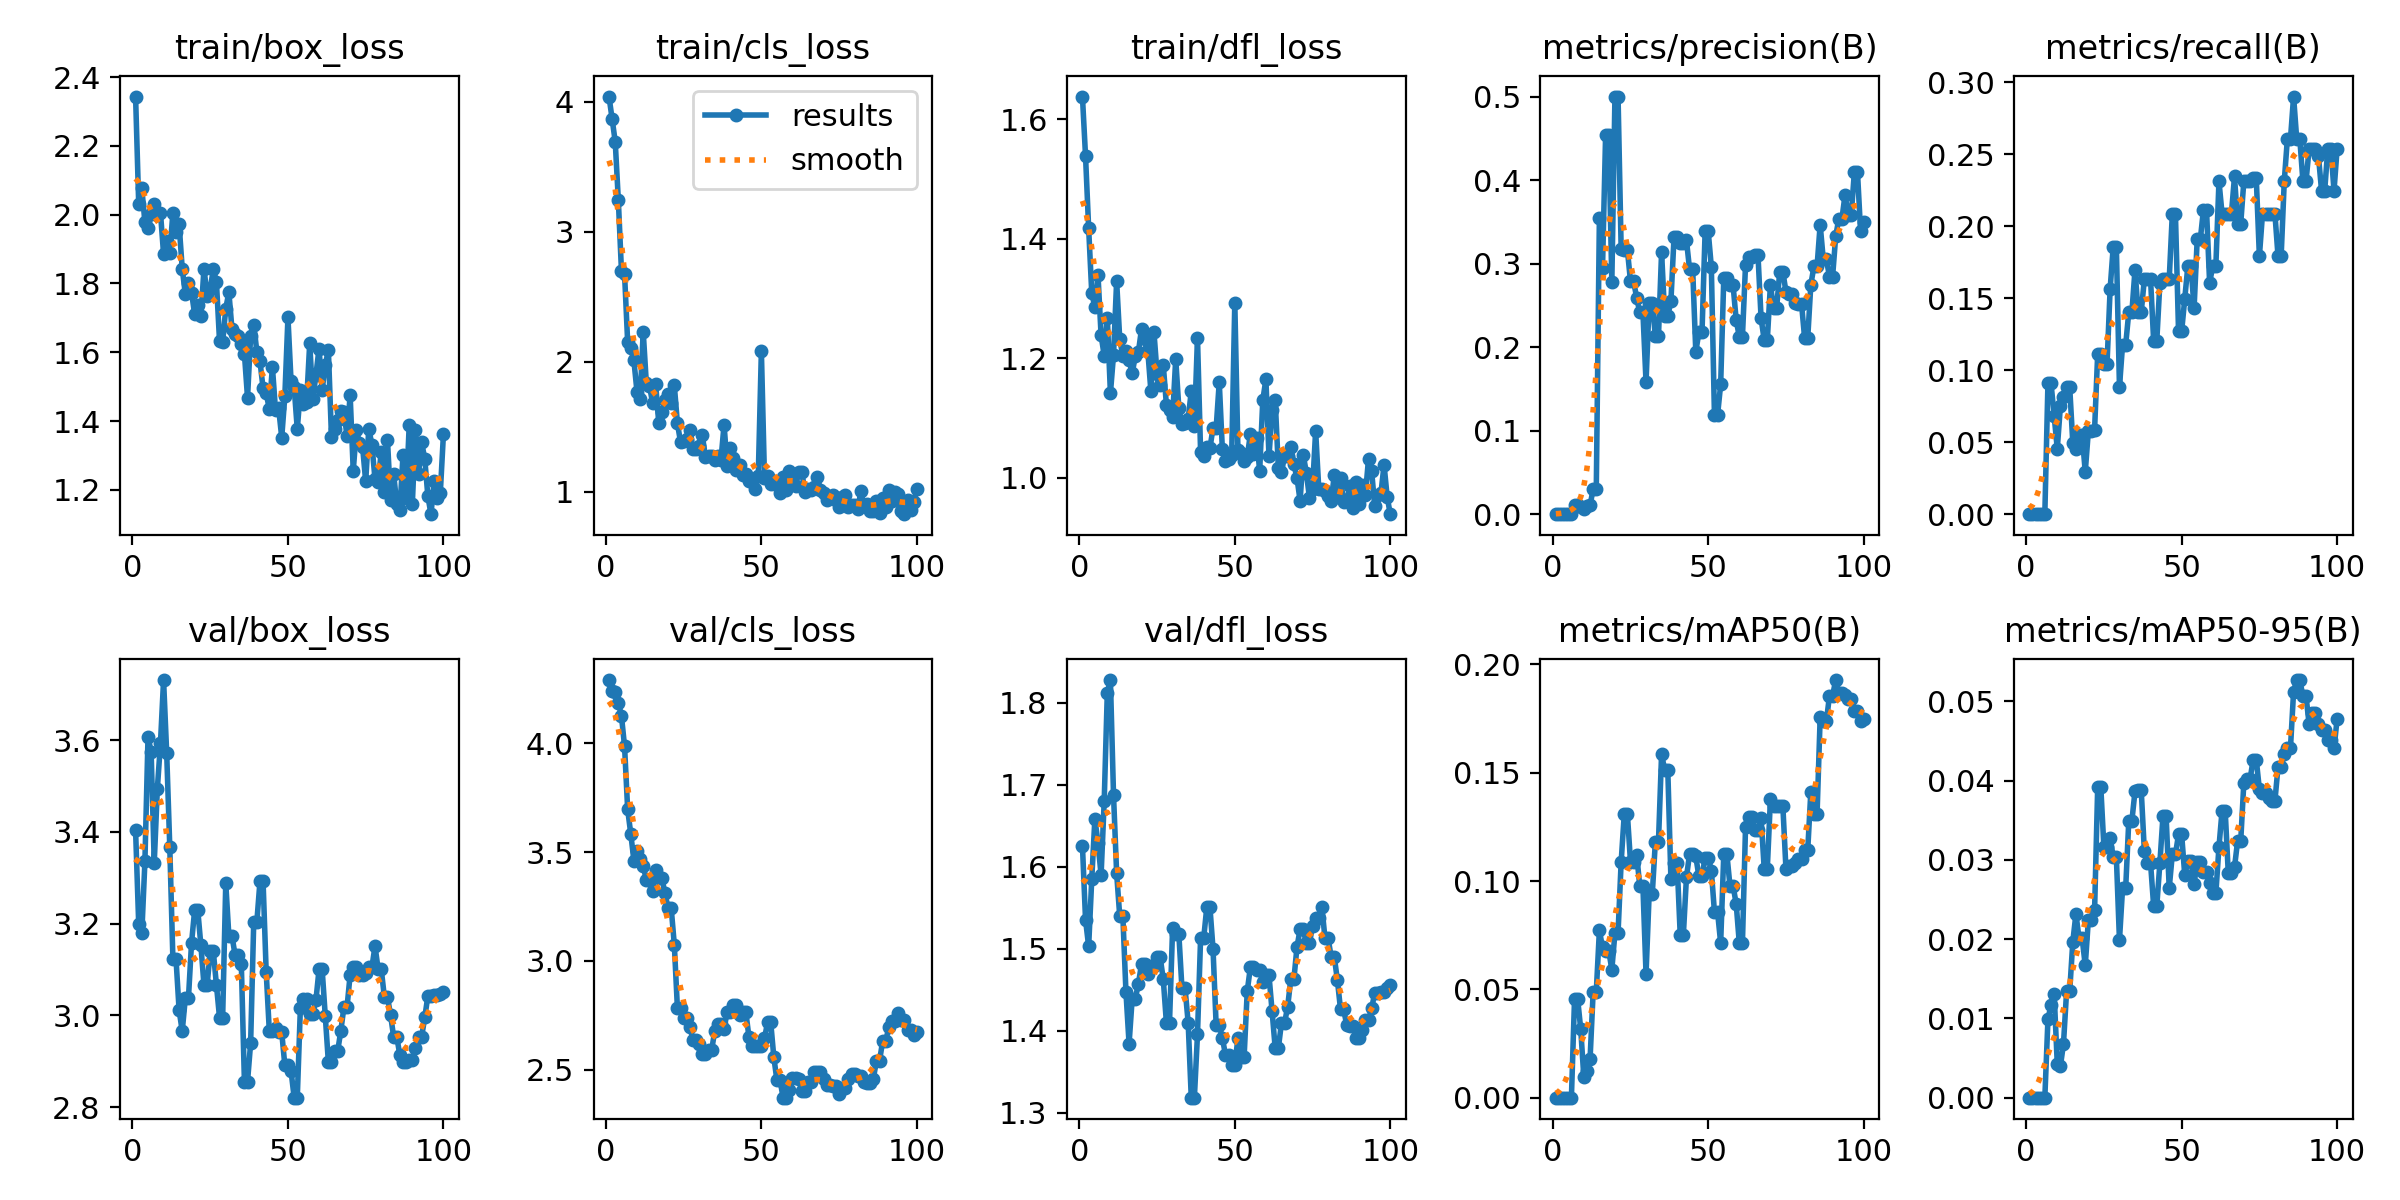

The data file committed next to this chart (first rows):
epoch, time, train/box_loss, train/cls_loss, train/dfl_loss, metrics/precision(B), metrics/recall(B), metrics/mAP50(B), metrics/mAP50-95(B), val/box_loss, val/cls_loss, val/dfl_loss, lr/pg0, lr/pg1, lr/pg2
1, 14.41, 2.343, 4.041, 1.638, 0, 0, 0, 0, 3.403, 4.29, 1.626, 6.668e-05, 6.668e-05, 6.668e-05
2, 28.04, 2.032, 3.869, 1.538, 0, 0, 0, 0, 3.2, 4.238, 1.535, 0.0001485, 0.0001485, 0.0001485
3, 40.22, 2.076, 3.693, 1.418, 0, 0, 0, 0, 3.179, 4.233, 1.503, 0.0002288, 0.0002288, 0.0002288
4, 52.74, 1.978, 3.242, 1.309, 0, 0, 0, 0, 3.336, 4.186, 1.585, 0.0003073, 0.0003073, 0.0003073
5, 64.67, 1.96, 2.7, 1.285, 0, 0, 0, 0, 3.608, 4.126, 1.658, 0.0003842, 0.0003842, 0.0003842
6, 78.11, 2.003, 2.674, 1.34, 0, 0, 0, 0, 3.575, 3.986, 1.629, 0.0004595, 0.0004595, 0.0004595
7, 91.06, 2.03, 2.15, 1.238, 0.01042, 0.09091, 0.04534, 0.00988, 3.332, 3.696, 1.59, 0.0005331, 0.0005331, 0.0005331
8, 102.8, 1.998, 2.103, 1.204, 0.01124, 0.09091, 0.04567, 0.01175, 3.494, 3.584, 1.68, 0.0006051, 0.0006051, 0.0006051
9, 114.5, 2.006, 2.009, 1.268, 0.00852, 0.06818, 0.03158, 0.01308, 3.593, 3.461, 1.812, 0.0006754, 0.0006754, 0.0006754
10, 125.8, 1.886, 1.768, 1.142, 0.00654, 0.04545, 0.00933, 0.00426, 3.731, 3.503, 1.827, 0.0007441, 0.0007441, 0.0007441
11, 136.9, 1.922, 1.713, 1.206, 0.00977, 0.07487, 0.01225, 0.00394, 3.573, 3.466, 1.687, 0.0008111, 0.0008111, 0.0008111
12, 148, 1.888, 2.231, 1.329, 0.01072, 0.08155, 0.01785, 0.00682, 3.366, 3.437, 1.592, 0.0008764, 0.0008764, 0.0008764
13, 159.5, 2.005, 1.834, 1.232, 0.03, 0.08824, 0.04895, 0.01343, 3.123, 3.371, 1.54, 0.0009401, 0.0009401, 0.0009401
14, 173.7, 1.949, 1.815, 1.204, 0.03, 0.08824, 0.04895, 0.01343, 3.123, 3.371, 1.54, 0.001002, 0.001002, 0.001002
15, 186.6, 1.972, 1.683, 1.212, 0.3549, 0.04925, 0.07719, 0.01969, 3.011, 3.323, 1.447, 0.001063, 0.001063, 0.001063
16, 202.5, 1.843, 1.826, 1.197, 0.2943, 0.04506, 0.06935, 0.02317, 2.966, 3.416, 1.384, 0.001121, 0.001121, 0.001121
17, 216.3, 1.768, 1.527, 1.175, 0.4542, 0.05501, 0.06791, 0.02011, 3.038, 3.381, 1.439, 0.001178, 0.001178, 0.001178
18, 228.4, 1.801, 1.614, 1.204, 0.4542, 0.05501, 0.06791, 0.02011, 3.038, 3.381, 1.439, 0.001234, 0.001234, 0.001234
19, 239.7, 1.774, 1.706, 1.211, 0.2779, 0.02941, 0.05915, 0.01669, 3.159, 3.31, 1.457, 0.001288, 0.001288, 0.001288
20, 251.2, 1.71, 1.748, 1.249, 0.5, 0.05778, 0.07599, 0.02243, 3.23, 3.242, 1.481, 0.00134, 0.00134, 0.00134
21, 262.5, 1.737, 1.682, 1.232, 0.5, 0.05778, 0.07599, 0.02243, 3.23, 3.242, 1.481, 0.001337, 0.001337, 0.001337
22, 273.7, 1.704, 1.817, 1.214, 0.3175, 0.05882, 0.1089, 0.02364, 3.152, 3.075, 1.469, 0.00132, 0.00132, 0.00132
23, 285.2, 1.843, 1.524, 1.146, 0.3165, 0.1114, 0.1309, 0.03919, 3.066, 2.783, 1.479, 0.001304, 0.001304, 0.001304
24, 297.4, 1.764, 1.382, 1.244, 0.3165, 0.1114, 0.1309, 0.03919, 3.066, 2.783, 1.479, 0.001287, 0.001287, 0.001287
25, 308.9, 1.783, 1.389, 1.174, 0.279, 0.1043, 0.109, 0.03157, 3.139, 2.738, 1.49, 0.001271, 0.001271, 0.001271
26, 320, 1.842, 1.407, 1.155, 0.279, 0.1043, 0.109, 0.03157, 3.139, 2.738, 1.49, 0.001254, 0.001254, 0.001254
27, 334.4, 1.804, 1.47, 1.189, 0.2588, 0.1564, 0.112, 0.03274, 3.066, 2.697, 1.463, 0.001238, 0.001238, 0.001238
28, 347.7, 1.632, 1.329, 1.122, 0.2415, 0.1858, 0.09752, 0.03035, 2.995, 2.638, 1.41, 0.001221, 0.001221, 0.001221
29, 360.9, 1.629, 1.328, 1.114, 0.2415, 0.1858, 0.09752, 0.03035, 2.995, 2.638, 1.41, 0.001205, 0.001205, 0.001205
30, 374, 1.727, 1.353, 1.101, 0.158, 0.08824, 0.05713, 0.01988, 3.288, 2.619, 1.525, 0.001188, 0.001188, 0.001188
31, 385.5, 1.775, 1.432, 1.199, 0.2533, 0.1177, 0.09388, 0.02643, 3.173, 2.573, 1.518, 0.001172, 0.001172, 0.001172
32, 398.5, 1.667, 1.269, 1.117, 0.2533, 0.1177, 0.09388, 0.02643, 3.173, 2.573, 1.518, 0.001155, 0.001155, 0.001155
33, 411.9, 1.653, 1.271, 1.09, 0.213, 0.1404, 0.1182, 0.03495, 3.131, 2.589, 1.452, 0.001139, 0.001139, 0.001139
34, 426.1, 1.647, 1.274, 1.092, 0.213, 0.1404, 0.1182, 0.03495, 3.131, 2.589, 1.452, 0.001122, 0.001122, 0.001122
35, 438.9, 1.623, 1.246, 1.099, 0.3136, 0.1698, 0.1587, 0.03867, 3.112, 2.679, 1.41, 0.001106, 0.001106, 0.001106
36, 450.5, 1.596, 1.272, 1.145, 0.2376, 0.1404, 0.1513, 0.03878, 2.856, 2.71, 1.319, 0.001089, 0.001089, 0.001089
37, 462, 1.468, 1.243, 1.086, 0.2376, 0.1404, 0.1513, 0.03878, 2.856, 2.71, 1.319, 0.001073, 0.001073, 0.001073
38, 474.3, 1.647, 1.514, 1.234, 0.255, 0.1631, 0.1011, 0.03117, 2.94, 2.689, 1.396, 0.001056, 0.001056, 0.001056
39, 485.7, 1.68, 1.199, 1.043, 0.3314, 0.1631, 0.1081, 0.02958, 3.204, 2.765, 1.513, 0.00104, 0.00104, 0.00104
40, 497.3, 1.601, 1.336, 1.036, 0.3314, 0.1631, 0.1081, 0.02958, 3.204, 2.765, 1.513, 0.001023, 0.001023, 0.001023
41, 508.8, 1.574, 1.255, 1.051, 0.3249, 0.1202, 0.07501, 0.02416, 3.292, 2.797, 1.551, 0.001007, 0.001007, 0.001007
42, 521, 1.496, 1.167, 1.049, 0.3249, 0.1202, 0.07501, 0.02416, 3.292, 2.797, 1.551, 0.0009904, 0.0009904, 0.0009904
43, 533.4, 1.481, 1.203, 1.084, 0.3278, 0.1608, 0.1019, 0.02961, 3.095, 2.753, 1.5, 0.0009739, 0.0009739, 0.0009739
44, 545.2, 1.436, 1.124, 1.083, 0.2932, 0.1631, 0.1124, 0.03556, 2.967, 2.765, 1.407, 0.0009574, 0.0009574, 0.0009574
45, 556.4, 1.557, 1.134, 1.16, 0.2932, 0.1631, 0.1124, 0.03556, 2.967, 2.765, 1.407, 0.0009409, 0.0009409, 0.0009409
46, 567.7, 1.433, 1.081, 1.047, 0.1946, 0.1631, 0.1114, 0.02644, 2.973, 2.651, 1.391, 0.0009244, 0.0009244, 0.0009244
47, 579.1, 1.438, 1.097, 1.027, 0.2175, 0.2086, 0.1022, 0.0307, 2.963, 2.61, 1.371, 0.0009078, 0.0009078, 0.0009078
48, 590.7, 1.352, 1.02, 1.031, 0.2175, 0.2086, 0.1022, 0.0307, 2.963, 2.61, 1.371, 0.0008913, 0.0008913, 0.0008913
49, 602.4, 1.472, 1.121, 1.038, 0.3385, 0.127, 0.1109, 0.03322, 2.891, 2.607, 1.358, 0.0008748, 0.0008748, 0.0008748
50, 613.6, 1.701, 2.081, 1.293, 0.3385, 0.127, 0.1109, 0.03322, 2.891, 2.607, 1.358, 0.0008583, 0.0008583, 0.0008583
51, 624.8, 1.515, 1.107, 1.047, 0.2962, 0.1497, 0.1049, 0.02807, 2.878, 2.644, 1.391, 0.0008418, 0.0008418, 0.0008418
52, 635.8, 1.498, 1.117, 1.041, 0.1185, 0.1725, 0.08576, 0.02986, 2.82, 2.719, 1.369, 0.0008253, 0.0008253, 0.0008253
53, 647.2, 1.377, 1.055, 1.028, 0.1185, 0.1725, 0.08576, 0.02986, 2.82, 2.719, 1.369, 0.0008088, 0.0008088, 0.0008088
54, 659.1, 1.489, 1.066, 1.035, 0.1553, 0.1431, 0.07144, 0.027, 3.017, 2.558, 1.448, 0.0007923, 0.0007923, 0.0007923
55, 670.3, 1.45, 1.05, 1.073, 0.2822, 0.1908, 0.1124, 0.02974, 3.036, 2.451, 1.477, 0.0007758, 0.0007758, 0.0007758
56, 681.3, 1.455, 0.9908, 1.04, 0.2822, 0.1908, 0.1124, 0.02974, 3.036, 2.451, 1.477, 0.0007593, 0.0007593, 0.0007593
57, 692.3, 1.626, 1.113, 1.067, 0.2738, 0.2112, 0.09771, 0.0285, 3.003, 2.372, 1.474, 0.0007428, 0.0007428, 0.0007428
58, 703.6, 1.463, 1.01, 1.011, 0.2738, 0.2112, 0.09771, 0.0285, 3.003, 2.372, 1.474, 0.0007263, 0.0007263, 0.0007263
59, 716.6, 1.534, 1.156, 1.13, 0.2322, 0.1605, 0.08943, 0.02714, 3.033, 2.405, 1.459, 0.0007098, 0.0007098, 0.0007098
60, 728.4, 1.611, 1.11, 1.165, 0.2124, 0.1725, 0.07123, 0.0258, 3.1, 2.461, 1.467, 0.0006933, 0.0006933, 0.0006933
... 40 more rows
